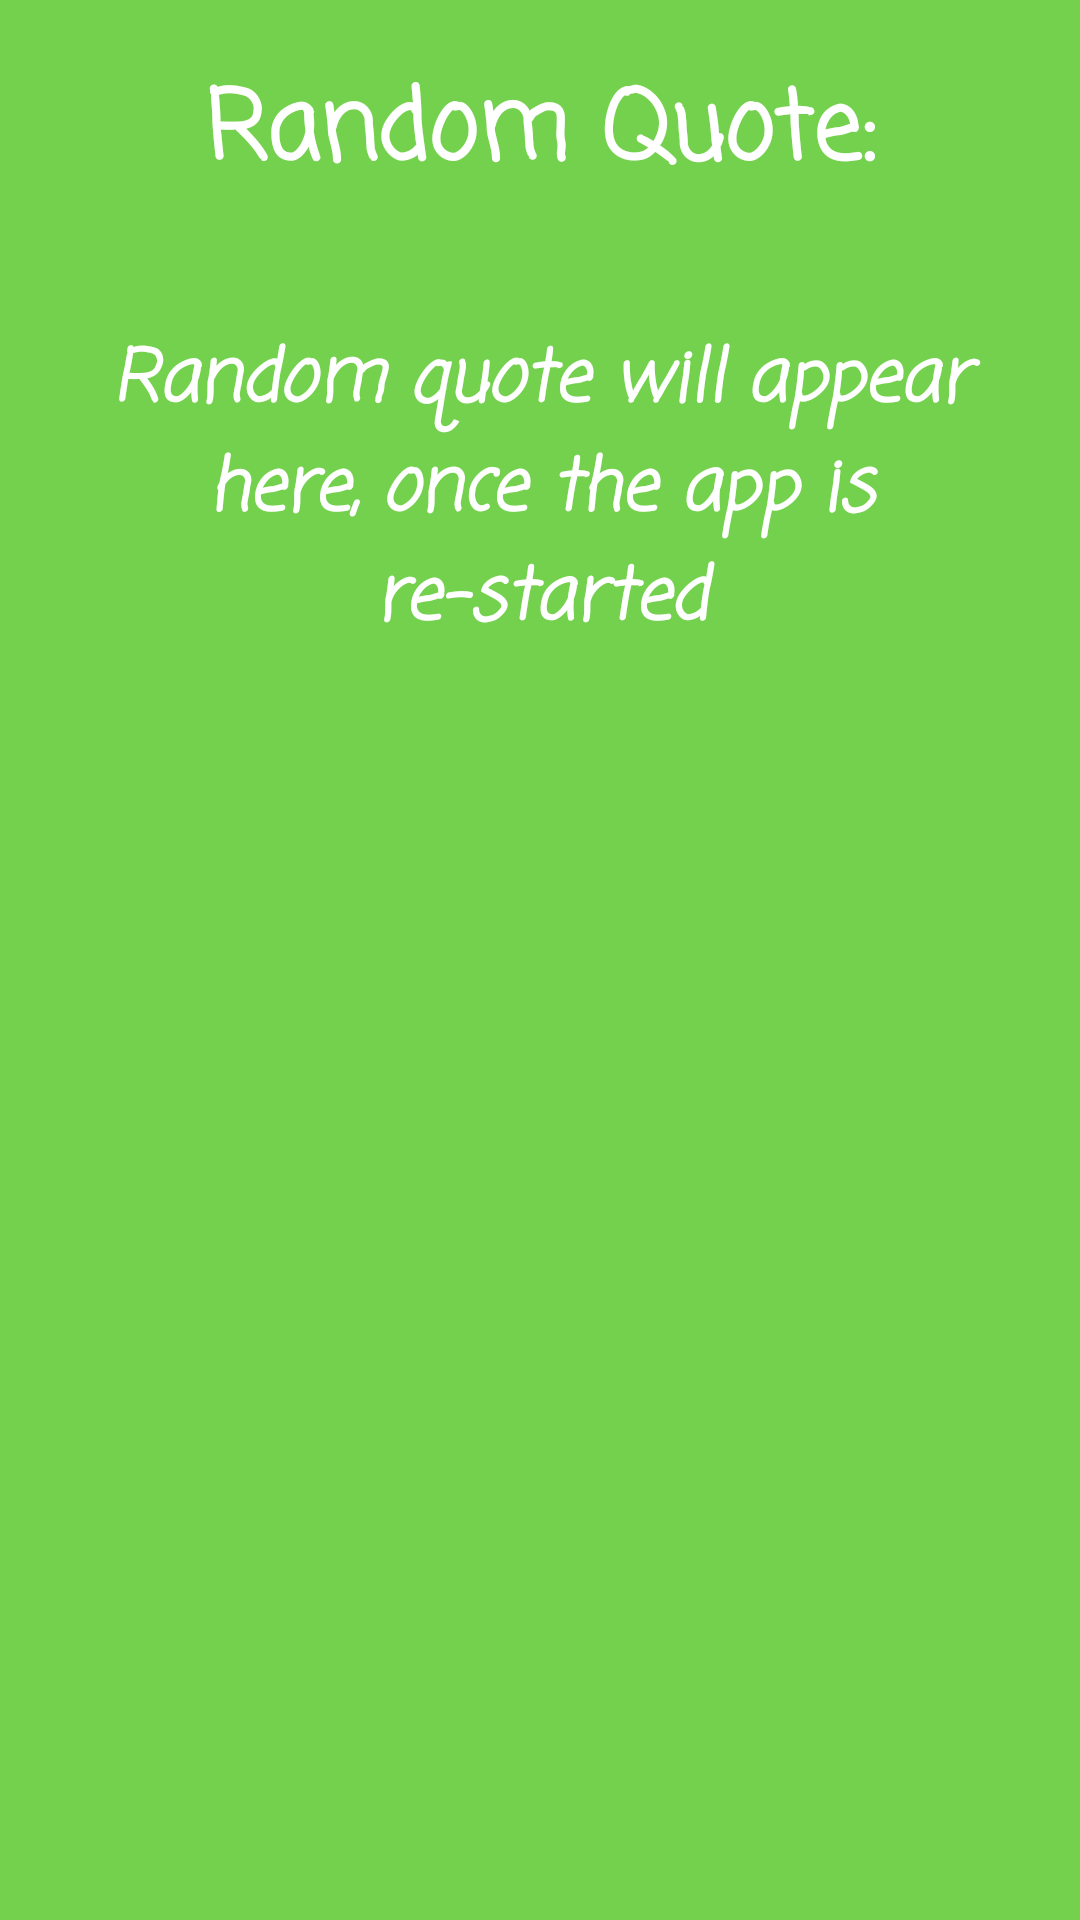

Write the Android layout XML for this screen, with the resource values it uses.
<!-- AndroidManifest.xml: application theme AppTheme -->
<!-- res/layout/quote_of_the_day_widget.xml -->
<RelativeLayout xmlns:android="http://schemas.android.com/apk/res/android"
    android:layout_width="match_parent"
    android:layout_height="match_parent"
    android:background="@color/colorPrimary"
    android:padding="@dimen/widget_margin">

    <TextView
        android:id="@+id/quote_of_the_day_tv"
        android:layout_width="match_parent"
        android:layout_height="wrap_content"
        android:layout_margin="20dp"
        android:fontFamily="casual"
        android:text="@string/widget_title"
        android:textAlignment="center"
        android:textColor="@color/white"
        android:textSize="32sp"
        android:textStyle="bold" />

    <TextView
        android:id="@+id/quote_tv"
        android:layout_width="match_parent"
        android:layout_height="wrap_content"
        android:layout_below="@id/quote_of_the_day_tv"
        android:layout_margin="20dp"
        android:fontFamily="casual"
        android:text="@string/random_quote_initializer"
        android:textAlignment="center"
        android:textColor="@color/white"
        android:textSize="24sp"
        android:textStyle="bold|italic" />

    <TextView
        android:id="@+id/quote_authour"
        android:layout_width="match_parent"
        android:layout_height="wrap_content"
        android:layout_below="@id/quote_tv"
        android:fontFamily="casual"
        android:text=""
        android:textAlignment="center"
        android:textColor="@color/white"
        android:textSize="24sp"
        android:textStyle="bold|italic"
        android:visibility="invisible" />

</RelativeLayout>
<!-- resources referenced by this layout -->
<resources>
  <color name="colorPrimary">#74d14d</color>
  <color name="white">#fff</color>
  <string name="random_quote_initializer">Random quote will appear here, once the app is re-started</string>
  <string name="widget_title">Random Quote:</string>
  <style name="AppTheme" parent="Theme.AppCompat.Light.NoActionBar">
          
          <item name="android:windowActivityTransitions">true</item>
          <item name="colorPrimary">@color/colorPrimary</item>
          <item name="colorPrimaryDark">@color/colorPrimaryDark</item>
          <item name="colorAccent">@color/colorAccent</item>
      </style>
  <color name="colorPrimaryDark">#38781d</color>
  <color name="colorAccent">#CCFF90</color>
</resources>
